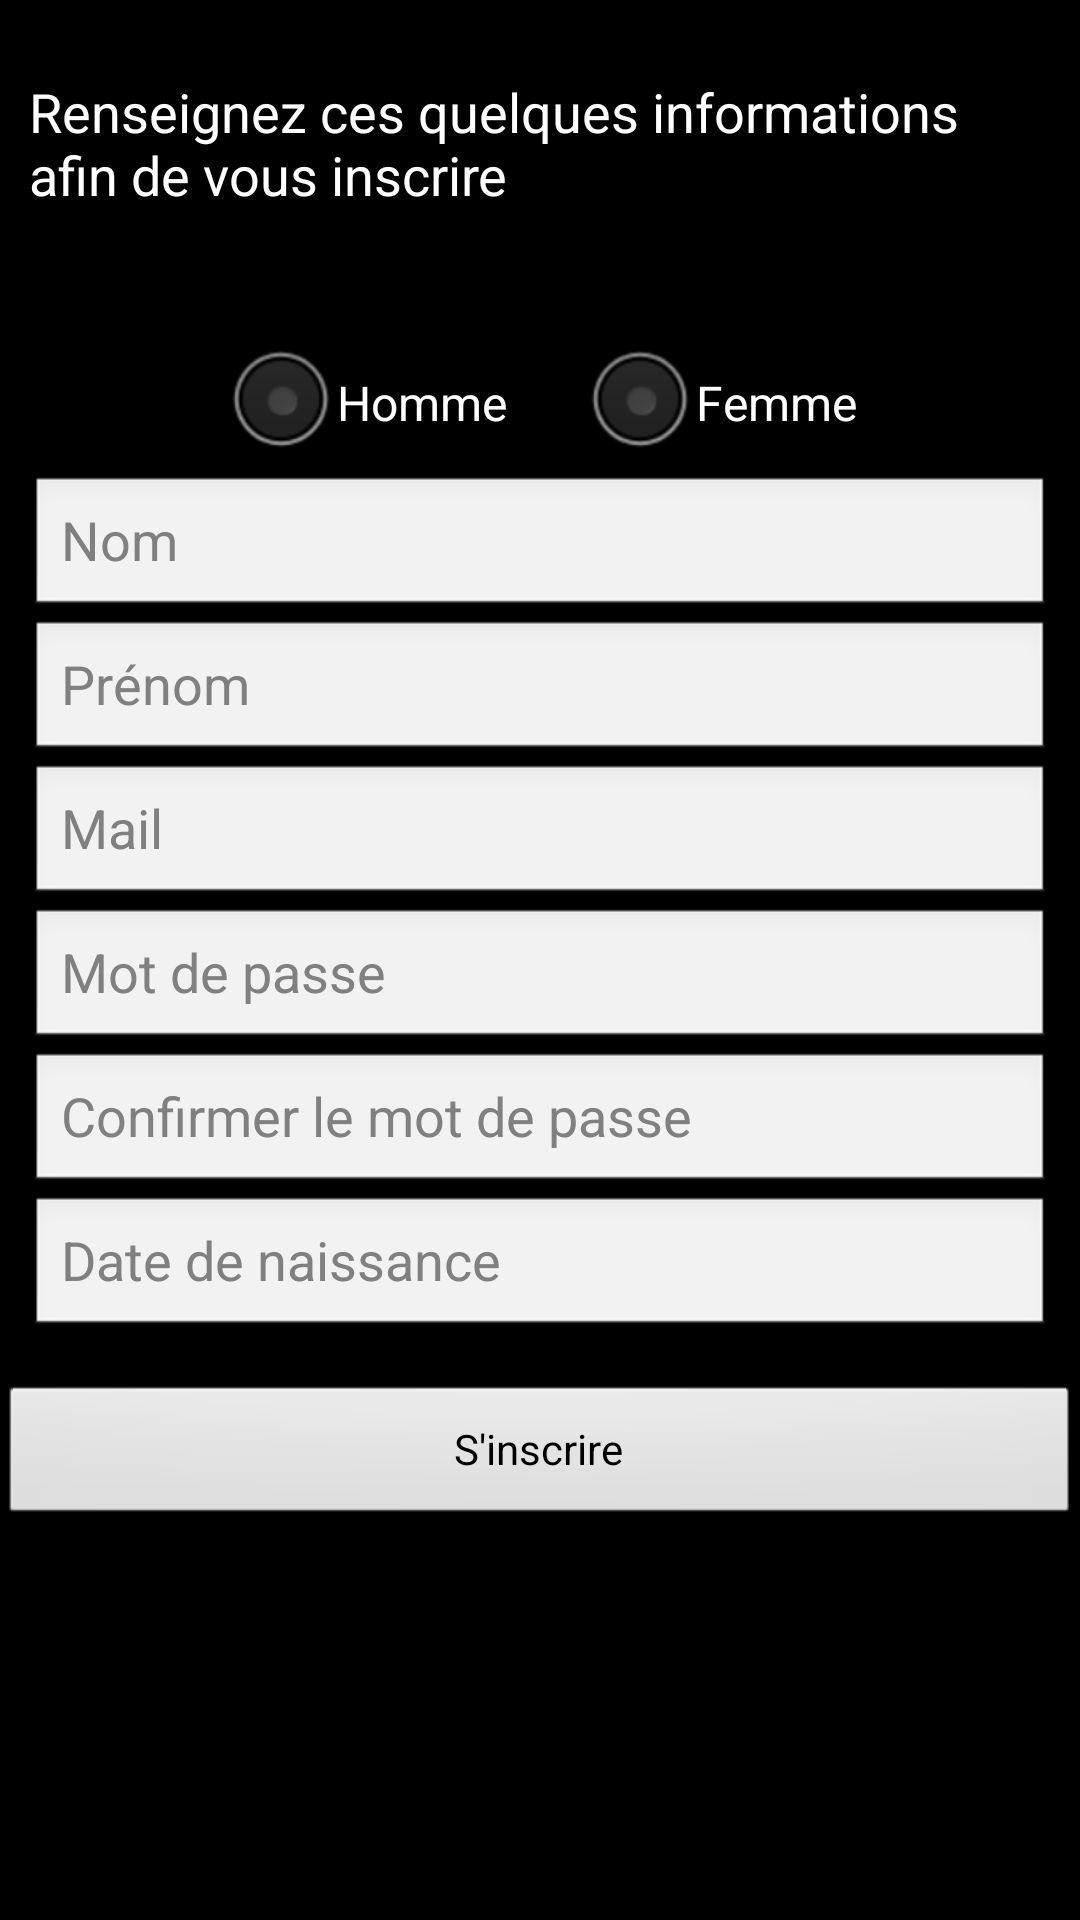

Write the Android layout XML for this screen, with the resource values it uses.
<!-- AndroidManifest.xml: application theme android:Theme.NoTitleBar.Fullscreen -->
<!-- res/layout/activity_inscrire.xml -->
<RelativeLayout xmlns:android="http://schemas.android.com/apk/res/android"
    xmlns:tools="http://schemas.android.com/tools" android:layout_width="match_parent"
    android:layout_height="match_parent" android:paddingLeft="@dimen/activity_horizontal_margin"
    android:paddingRight="@dimen/activity_horizontal_margin"
    android:paddingTop="@dimen/activity_vertical_margin"
    android:paddingBottom="@dimen/activity_vertical_margin"
    tools:context="com.example.srava.coviutproject.InscrireActivity">

    <LinearLayout
        android:orientation="vertical"
        android:layout_width="match_parent"
        android:layout_height="match_parent">

        <TextView
            android:layout_width="wrap_content"
            android:layout_height="wrap_content"
            android:textAppearance="?android:attr/textAppearanceMedium"
            android:text="Renseignez ces quelques informations afin de vous inscrire"
            android:id="@+id/textView8"
            android:layout_marginLeft="10dp"
            android:layout_marginRight="10dp"
            android:layout_marginTop="25dp"
            android:layout_marginBottom="15dp" />

        <LinearLayout
            android:orientation="vertical"
            android:layout_width="match_parent"
            android:layout_height="wrap_content"
            android:layout_alignParentTop="true"
            android:layout_centerHorizontal="true"
            android:id="@+id/linearLayout"
            android:layout_marginLeft="10dp"
            android:layout_marginRight="10dp"
            android:layout_marginTop="25dp"
            android:layout_marginBottom="15dp">

            <RadioGroup
                android:layout_width="wrap_content"
                android:layout_height="wrap_content"
                android:orientation="horizontal"
                android:layout_gravity="center"
                android:id="@+id/RadGroup">

                <RadioButton
                    android:layout_width="wrap_content"
                    android:layout_height="wrap_content"
                    android:text="Homme"
                    android:id="@+id/r1"
                    android:checked="false"
                    android:layout_marginRight="25dp" />

                <RadioButton
                    android:layout_width="wrap_content"
                    android:layout_height="wrap_content"
                    android:text="Femme"
                    android:id="@+id/r2"
                    android:checked="false" />
            </RadioGroup>

            <EditText
                android:layout_width="match_parent"
                android:layout_height="wrap_content"
                android:id="@+id/EdTxt_Nom"
                android:hint="Nom" />

            <EditText
                android:layout_width="match_parent"
                android:layout_height="wrap_content"
                android:id="@+id/EdTxt_Prenom"
                android:hint="Prénom" />

            <EditText
                android:layout_width="match_parent"
                android:layout_height="wrap_content"
                android:id="@+id/EdTxt_Mail"
                android:hint="Mail" />

            <EditText
                android:layout_width="match_parent"
                android:layout_height="wrap_content"
                android:id="@+id/EdTxt_Mdp"
                android:hint="Mot de passe" />

            <EditText
                android:layout_width="match_parent"
                android:layout_height="wrap_content"
                android:id="@+id/EdTxt_Mdp2"
                android:hint="Confirmer le mot de passe" />

            <EditText
                android:layout_width="match_parent"
                android:layout_height="wrap_content"
                android:inputType="date"
                android:ems="10"
                android:id="@+id/EdTxt_Birth"
                android:hint="Date de naissance" />
        </LinearLayout>

        <LinearLayout
            android:orientation="vertical"
            android:layout_width="match_parent"
            android:layout_height="wrap_content"
            android:layout_below="@+id/linearLayout"
            android:layout_alignParentStart="true">

            <Button
                android:layout_width="match_parent"
                android:layout_height="wrap_content"
                android:text="S&apos;inscrire"
                android:id="@+id/btn_inscrire"
                android:layout_gravity="center" />
        </LinearLayout>
    </LinearLayout>

</RelativeLayout>
<!-- resources referenced by this layout -->
<resources>

</resources>
